Run: headless pygame with SDL's dummy video driver; simulated clock (each Clock.tick advances the game by its frame time, no real sleeping); random seed 0; keys injected as events and as key.get_pressed() state; no mouse input.
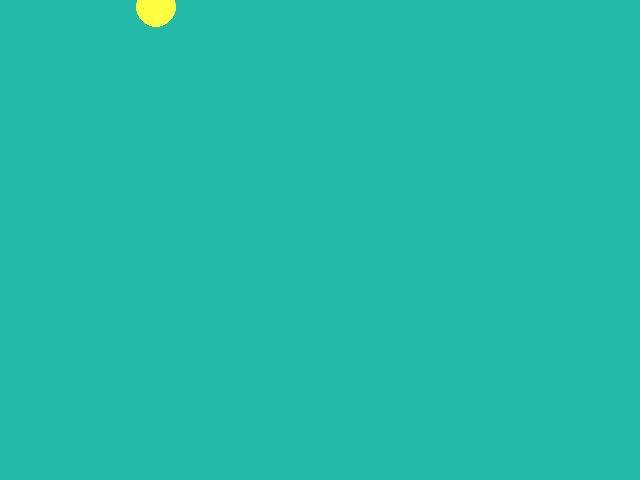
Frame 1 of 4 · flips 1–60 · no input
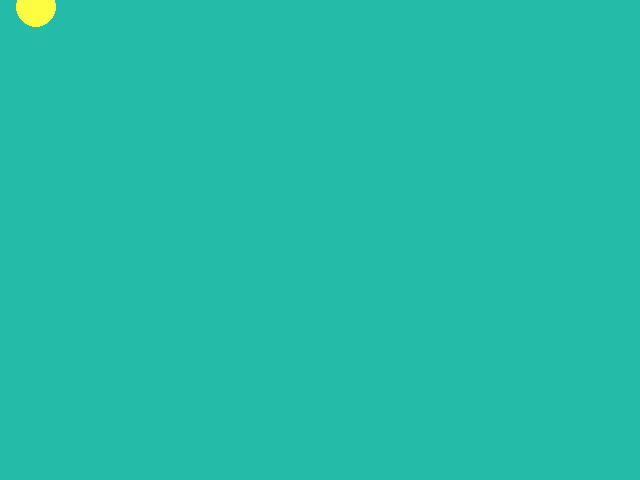
Frame 2 of 4 · flips 61–180 · tapped SPACE, RETURN · held RIGHT (→), D
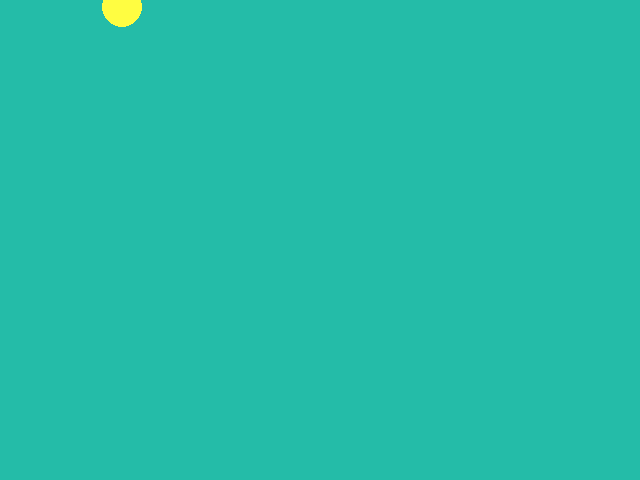
Frame 3 of 4 · flips 181–300 · held DOWN (↓), S
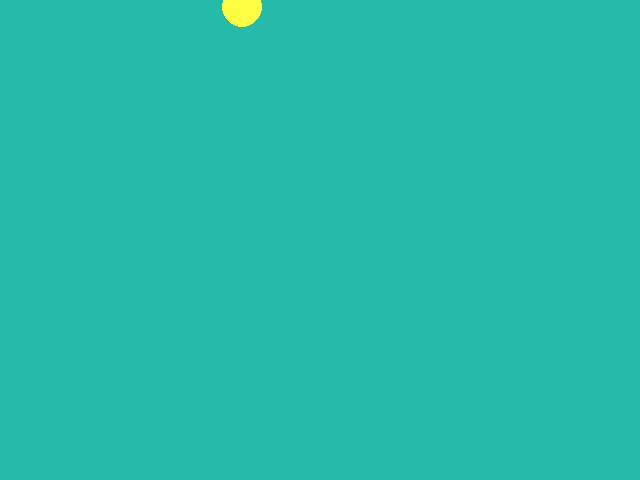
Frame 4 of 4 · flips 301–420 · held LEFT (←), A, UP (↑), W

The pygame program that drew these frames:

import random

import pygame
from collections import namedtuple
from random import randint

Colour = namedtuple("Colour", ["red", "green", "blue"])

color_fondo = Colour(red=36, green=188, blue=168)
color_bola = Colour(red=255, green=253, blue=65)
radio = 20
ancho = 640
alto = 480

pygame.init()

pygame.display.set_caption("Pelota rebota")

clock = pygame.time.Clock()
pantalla = pygame.display.set_mode([ancho, alto])

numero_bolas = random.randint(2, 10)


def main():
    posicion_bola = [(random.randint(0, ancho) // 2), (random.randint(0, alto) // 2)]
    velocidad_bola = [randint(-5, 5), randint(-5, 5)]

    while True:
        for event in pygame.event.get():
            if event.type == pygame.QUIT:
                return

        pantalla.fill(color_fondo)
        pygame.draw.circle(pantalla, color_bola, posicion_bola, radio, 0)
        pygame.display.update()

        # Compruebe si hay colisiones izquierda y derecha
        if posicion_bola[0] - radio < 0:
            velocidad_bola[0] = -velocidad_bola[0]
        elif posicion_bola[0] + radio > pantalla.get_width():
            velocidad_bola[0] = -velocidad_bola[0]

        # Compruebe si hay colisiones superiores e inferiores
        if posicion_bola[1] - radio < 0:
            velocidad_bola[1] = -velocidad_bola[1]
        elif posicion_bola[1] + radio > pantalla.get_height():
            velocidad_bola[1] = -velocidad_bola[1]

        posicion_bola[0] += velocidad_bola[0]
        posicion_bola[1] += velocidad_bola[1]

        clock.tick(60)


main()
